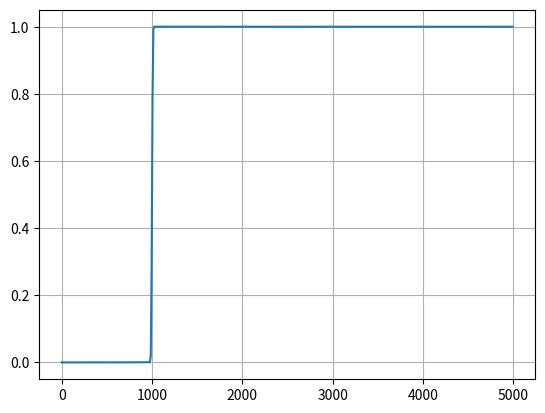
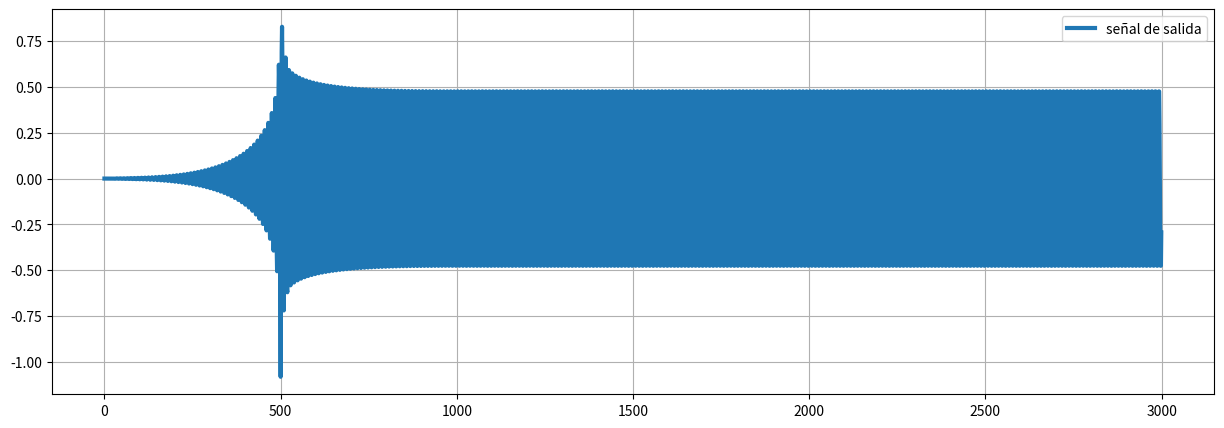

Reproduce these figures in Python, in order.
import numpy as np
import matplotlib.pyplot as plt
import scipy.fft as sfft
import scipy.signal as sig



fc = 1000 # Frecuencia de corte
Fs =10000 # Frecuencia de muestreo
L = 1000+1 # Largo del filtro

N=512

#window=sig.get_window('hamming',N,True)

#print (Nx)
#print(window)
#Para pasa alto cambia pass_zero=False

h = sig.firwin(L, fc, window='hamming', pass_zero='highpass', fs=Fs)
freq, H = sig.freqz(h, fs=Fs)

#plt.plot(range(len(h)), h)  
plt.plot(freq, np.absolute(H))  

plt.grid()
plt.show() 

#Probemos si filtra 

# señal en el tiempo $
Tmax=4
t = np.arange(0,Tmax, 1/Fs)
x = np.sin(2*np.pi*300*t)+np.sin(2*np.pi*1000*t)  #Probar cambiando la frecuenciamas alta
X = np.fft.fft(x,N)
# salida del filtro
y=np.convolve(x,h)
Y = np.fft.fft(y,N)
#Grafica en el tiempo de la entrada y de la salida 

plt.figure(figsize=(15,5))
#plt.plot(x[0:2000], label="señal de entrada")
plt.plot(y[0:3000], linewidth=3, label="señal de salida")
plt.legend()
plt.grid()
plt.show() 
